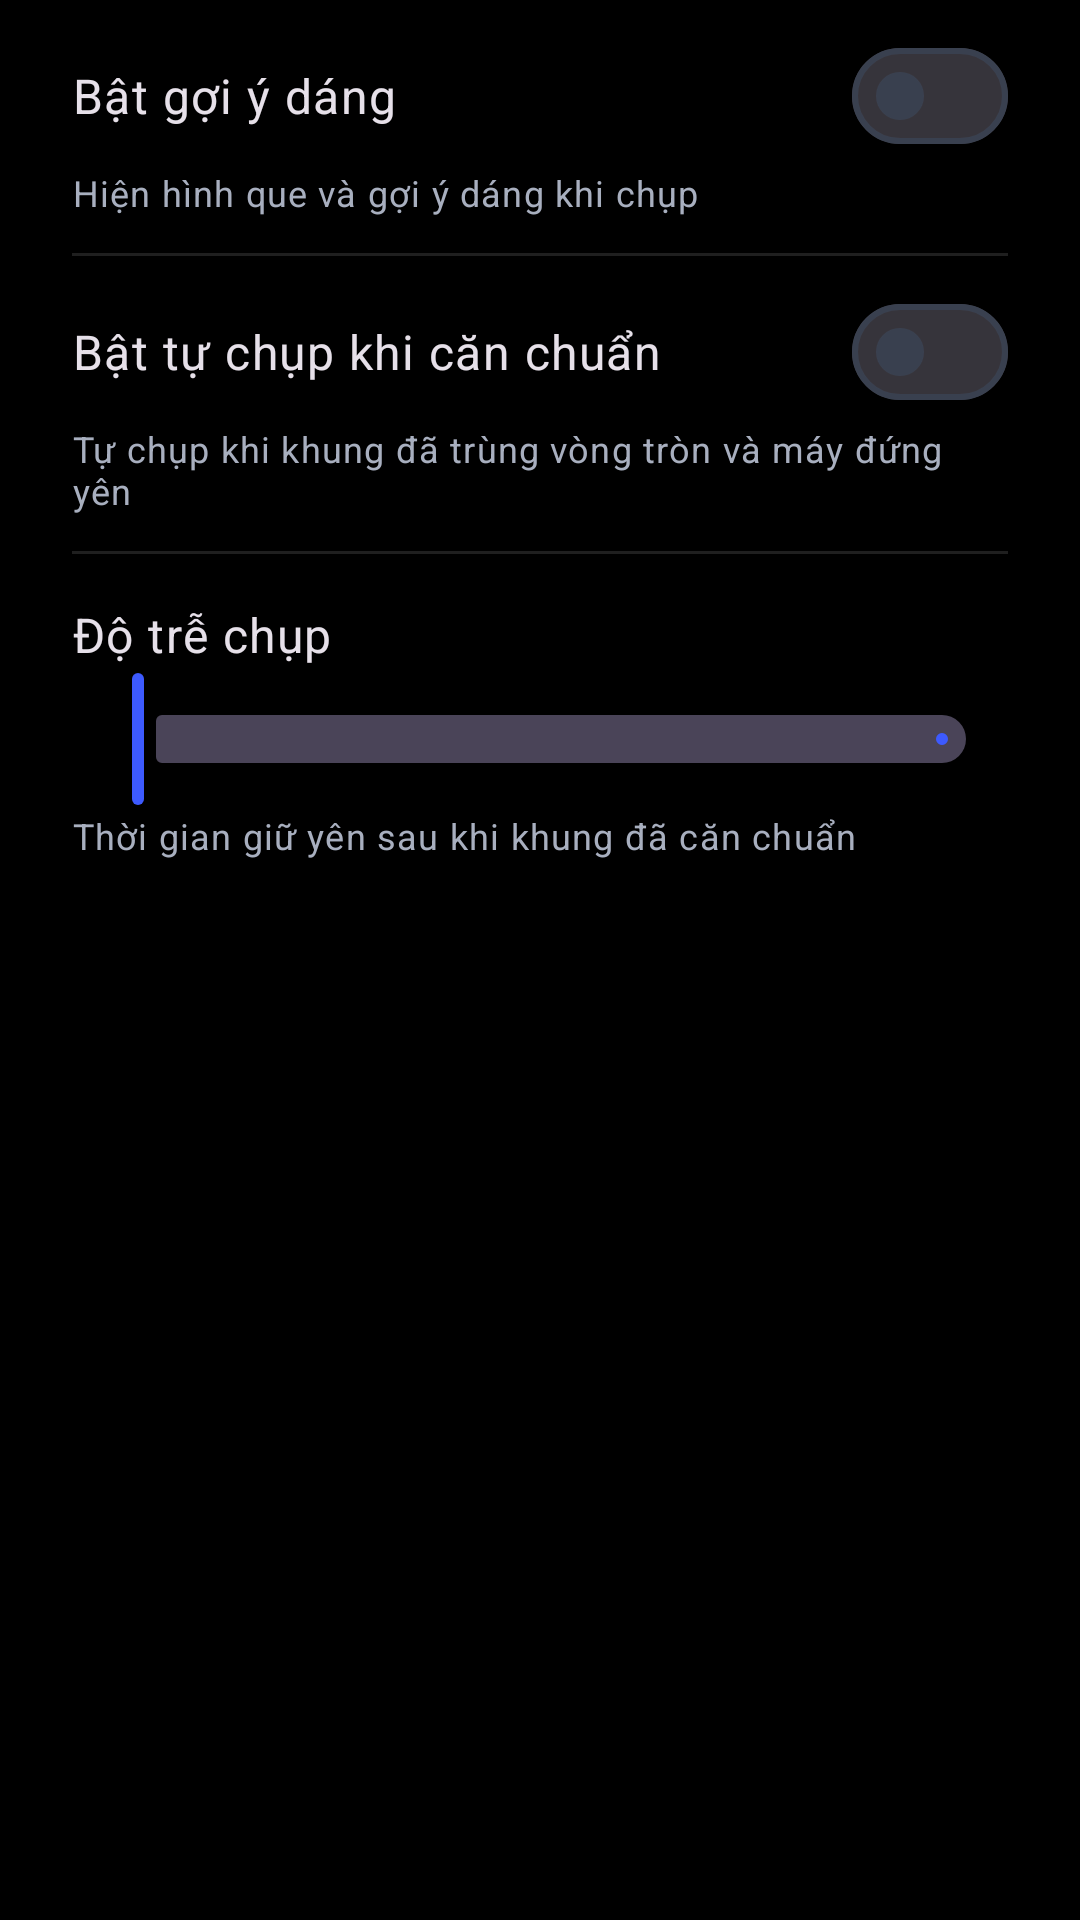

The Android layout XML behind this screen, and the referenced resources:
<!-- AndroidManifest.xml: application theme Theme.AICameraComposer -->
<!-- res/layout/dialog_ai_settings.xml -->
<?xml version="1.0" encoding="utf-8"?>
<ScrollView xmlns:android="http://schemas.android.com/apk/res/android"
    xmlns:app="http://schemas.android.com/apk/res-auto"
    android:layout_width="match_parent"
    android:layout_height="wrap_content">

    <LinearLayout
        android:layout_width="match_parent"
        android:layout_height="wrap_content"
        android:orientation="vertical"
        android:paddingStart="24dp"
        android:paddingTop="8dp"
        android:paddingEnd="24dp"
        android:paddingBottom="4dp">

        <com.google.android.material.materialswitch.MaterialSwitch
            android:id="@+id/switch_pose"
            android:layout_width="match_parent"
            android:layout_height="wrap_content"
            android:text="@string/settings_pose_suggestions"
            android:textAppearance="@style/TextAppearance.Material3.BodyLarge" />

        <TextView
            android:layout_width="match_parent"
            android:layout_height="wrap_content"
            android:layout_marginBottom="12dp"
            android:text="@string/settings_pose_hint"
            android:textAppearance="@style/TextAppearance.Material3.BodySmall"
            android:textColor="@color/on_surface_variant" />

        <View style="@style/Widget.AICamera.Divider" />

        <com.google.android.material.materialswitch.MaterialSwitch
            android:id="@+id/switch_auto"
            android:layout_width="match_parent"
            android:layout_height="wrap_content"
            android:layout_marginTop="8dp"
            android:text="@string/settings_auto_capture"
            android:textAppearance="@style/TextAppearance.Material3.BodyLarge" />

        <TextView
            android:layout_width="match_parent"
            android:layout_height="wrap_content"
            android:layout_marginBottom="12dp"
            android:text="@string/settings_auto_hint"
            android:textAppearance="@style/TextAppearance.Material3.BodySmall"
            android:textColor="@color/on_surface_variant" />

        <View style="@style/Widget.AICamera.Divider" />

        <LinearLayout
            android:layout_width="match_parent"
            android:layout_height="wrap_content"
            android:layout_marginTop="16dp"
            android:gravity="center_vertical"
            android:orientation="horizontal">

            <TextView
                android:layout_width="0dp"
                android:layout_height="wrap_content"
                android:layout_weight="1"
                android:text="@string/settings_capture_delay"
                android:textAppearance="@style/TextAppearance.Material3.BodyLarge" />

            <TextView
                android:id="@+id/delay_value"
                android:layout_width="wrap_content"
                android:layout_height="wrap_content"
                android:textAppearance="@style/TextAppearance.Material3.BodyMedium"
                android:textColor="@color/accent" />
        </LinearLayout>

        <com.google.android.material.slider.Slider
            android:id="@+id/delay_slider"
            android:layout_width="match_parent"
            android:layout_height="wrap_content"
            app:labelBehavior="gone" />

        <TextView
            android:layout_width="match_parent"
            android:layout_height="wrap_content"
            android:text="@string/settings_delay_hint"
            android:textAppearance="@style/TextAppearance.Material3.BodySmall"
            android:textColor="@color/on_surface_variant" />
    </LinearLayout>
</ScrollView>
<!-- resources referenced by this layout -->
<resources>
  <color name="accent">#FFFFD600</color>
  <color name="on_surface_variant">#FFA8AFBF</color>
  <string name="settings_auto_capture">Bật tự chụp khi căn chuẩn</string>
  <string name="settings_auto_hint">Tự chụp khi khung đã trùng vòng tròn và máy đứng yên</string>
  <string name="settings_capture_delay">Độ trễ chụp</string>
  <string name="settings_delay_hint">Thời gian giữ yên sau khi khung đã căn chuẩn</string>
  <string name="settings_pose_hint">Hiện hình que và gợi ý dáng khi chụp</string>
  <string name="settings_pose_suggestions">Bật gợi ý dáng</string>
  <style name="Widget.AICamera.Divider" parent="">
          <item name="android:layout_width">match_parent</item>
          <item name="android:layout_height">1dp</item>
          <item name="android:background">@color/divider</item>
      </style>
  <style name="Theme.AICameraComposer" parent="Theme.Material3.Dark.NoActionBar">
          <item name="colorPrimary">@color/primary</item>
          <item name="colorOnPrimary">@color/white</item>
          <item name="colorPrimaryContainer">@color/primary_dark</item>
          <item name="colorOnPrimaryContainer">@color/white</item>
          <item name="colorSecondary">@color/accent</item>
          <item name="colorOnSecondary">@color/ink</item>
          <item name="colorTertiary">@color/guide_accent</item>
          <item name="colorOnTertiary">@color/ink</item>
          <item name="colorSurface">@color/surface</item>
          <item name="colorOnSurface">@color/on_surface</item>
          <item name="colorSurfaceVariant">@color/surface_variant</item>
          <item name="colorOnSurfaceVariant">@color/on_surface_variant</item>
          <item name="colorOutline">@color/outline</item>
          
          <item name="colorSurfaceContainerLowest">@color/surface</item>
          <item name="colorSurfaceContainerLow">@color/surface</item>
          <item name="colorSurfaceContainer">@color/surface_variant</item>
          <item name="colorSurfaceContainerHigh">@color/surface_variant</item>
          <item name="android:colorBackground">@android:color/black</item>
          <item name="android:windowBackground">@android:color/black</item>
          <item name="android:windowFullscreen">true</item>
          <item name="android:statusBarColor">@android:color/transparent</item>
          <item name="android:navigationBarColor">@android:color/transparent</item>
          <item name="android:windowLightStatusBar">false</item>
      </style>
  <color name="divider">#1FFFFFFF</color>
  <color name="primary">#FF3D5AFE</color>
  <color name="white">#FFFFFFFF</color>
  <color name="primary_dark">#FF1A237E</color>
  <color name="ink">#FF11141A</color>
  <color name="guide_accent">#FF7C4DFF</color>
  <color name="surface">#FF11141A</color>
  <color name="on_surface">#FFEDEFF5</color>
  <color name="surface_variant">#FF1A1E26</color>
  <color name="outline">#FF39404F</color>
</resources>
